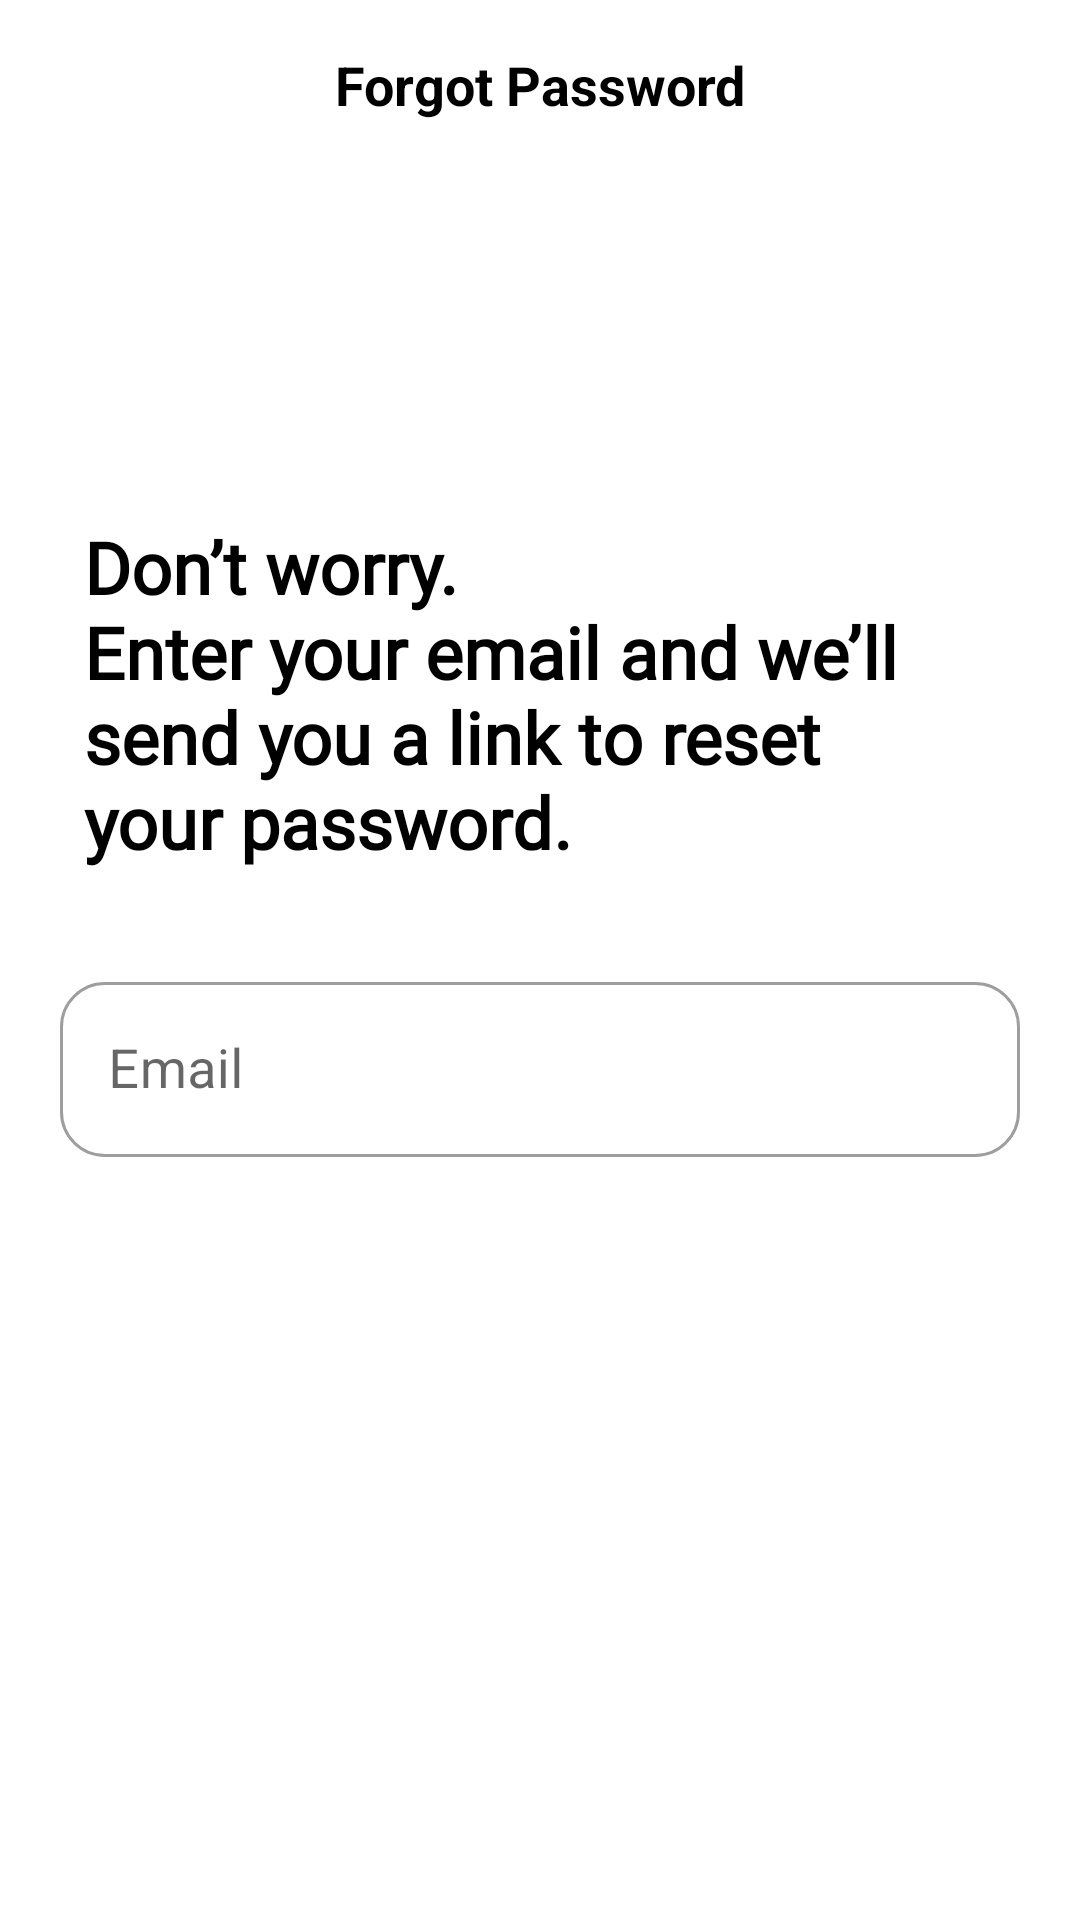

Layout XML and referenced resources for this Android screen:
<!-- AndroidManifest.xml: application theme Theme.DailyLedger -->
<!-- res/layout/fragment_forgot_pwd.xml -->
<?xml version="1.0" encoding="utf-8"?>
<androidx.constraintlayout.widget.ConstraintLayout xmlns:android="http://schemas.android.com/apk/res/android"
    xmlns:tools="http://schemas.android.com/tools"
    android:layout_width="match_parent"
    android:layout_height="match_parent"
    xmlns:app="http://schemas.android.com/apk/res-auto"
    tools:context=".ui.auth.ui.main.ForgotPwdFragment">

    <androidx.constraintlayout.widget.ConstraintLayout
        android:id="@+id/constraintLayout3"
        android:layout_width="match_parent"
        android:layout_height="?android:attr/actionBarSize"
        android:gravity="center_vertical"
        android:orientation="horizontal"
        app:layout_constraintTop_toTopOf="parent">

        <ImageView
            android:id="@+id/btnBack"
            android:layout_width="wrap_content"
            android:layout_height="wrap_content"
            android:layout_marginStart="8dp"
            android:src="@drawable/ic_arrow_left"
            app:layout_constraintBottom_toBottomOf="parent"
            app:layout_constraintStart_toStartOf="parent"
            app:layout_constraintTop_toTopOf="parent" />

        <TextView
            android:layout_width="wrap_content"
            android:layout_height="wrap_content"
            android:text="@string/forgot_password"
            android:textAlignment="center"
            android:textColor="@color/black"
            android:textSize="18sp"
            android:textStyle="bold"
            app:layout_constraintBottom_toBottomOf="parent"
            app:layout_constraintEnd_toEndOf="parent"
            app:layout_constraintStart_toStartOf="parent"
            app:layout_constraintTop_toTopOf="parent" />
    </androidx.constraintlayout.widget.ConstraintLayout>

    <TextView
        android:id="@+id/textView2"
        android:layout_width="0dp"
        android:layout_height="wrap_content"
        android:layout_marginStart="8dp"
        android:layout_marginEnd="16dp"
        android:fontFamily="@font/aclonica"
        android:text="@string/don_t_worry_enter"
        android:textColor="@color/black"
        android:textSize="24sp"
        android:textStyle="bold"
        app:layout_constraintBottom_toBottomOf="parent"
        app:layout_constraintEnd_toEndOf="@+id/emailLayout"
        app:layout_constraintStart_toStartOf="@+id/emailLayout"
        app:layout_constraintTop_toBottomOf="@+id/constraintLayout3"
        app:layout_constraintVertical_bias="0.25" />

    <com.google.android.material.textfield.TextInputLayout
        android:id="@+id/emailLayout"
        style="@style/Widget.MaterialComponents.TextInputLayout.OutlinedBox"
        android:layout_width="320dp"
        android:layout_height="wrap_content"
        android:layout_marginTop="32dp"
        android:hint="Email"
        app:boxCornerRadiusBottomEnd="15dp"
        app:boxCornerRadiusBottomStart="15dp"
        app:boxCornerRadiusTopEnd="15dp"
        app:boxCornerRadiusTopStart="15dp"
        app:errorEnabled="true"
        app:layout_constraintEnd_toEndOf="parent"
        app:layout_constraintStart_toStartOf="parent"
        app:layout_constraintTop_toBottomOf="@+id/textView2"
        tools:ignore="MissingConstraints">

        <com.google.android.material.textfield.TextInputEditText
            android:id="@+id/etEmail"
            android:layout_width="match_parent"
            android:layout_height="wrap_content"
            android:inputType="textCapCharacters|textEmailAddress"
            android:textSize="18sp" />
    </com.google.android.material.textfield.TextInputLayout>

    <androidx.appcompat.widget.AppCompatButton
        android:id="@+id/btnContinue"
        android:layout_width="320dp"
        android:layout_height="52dp"
        android:layout_marginTop="10dp"
        android:background="@drawable/btn_bg"
        android:backgroundTint="@color/color_ic_nav"
        android:elevation="10dp"
        android:foreground="?attr/selectableItemBackground"
        android:text="@string/continue_"
        android:textAllCaps="false"
        android:textColor="@color/white"
        app:layout_constraintEnd_toEndOf="parent"
        app:layout_constraintStart_toStartOf="parent"
        app:layout_constraintTop_toBottomOf="@+id/emailLayout" />

</androidx.constraintlayout.widget.ConstraintLayout>
<!-- resources referenced by this layout -->
<resources>
  <color name="black">#FF000000</color>
  <color name="color_ic_nav">#681BFF</color>
  <color name="white">#FFFFFFFF</color>
  <string name="continue_">Continue</string>
  <string name="don_t_worry_enter">Don’t worry.\nEnter your email and we’ll send you a link to reset your password.</string>
  <string name="forgot_password">Forgot Password</string>
  <style name="Theme.DailyLedger" parent="Theme.MaterialComponents.DayNight.NoActionBar">
  
          
  
          
      </style>
</resources>
